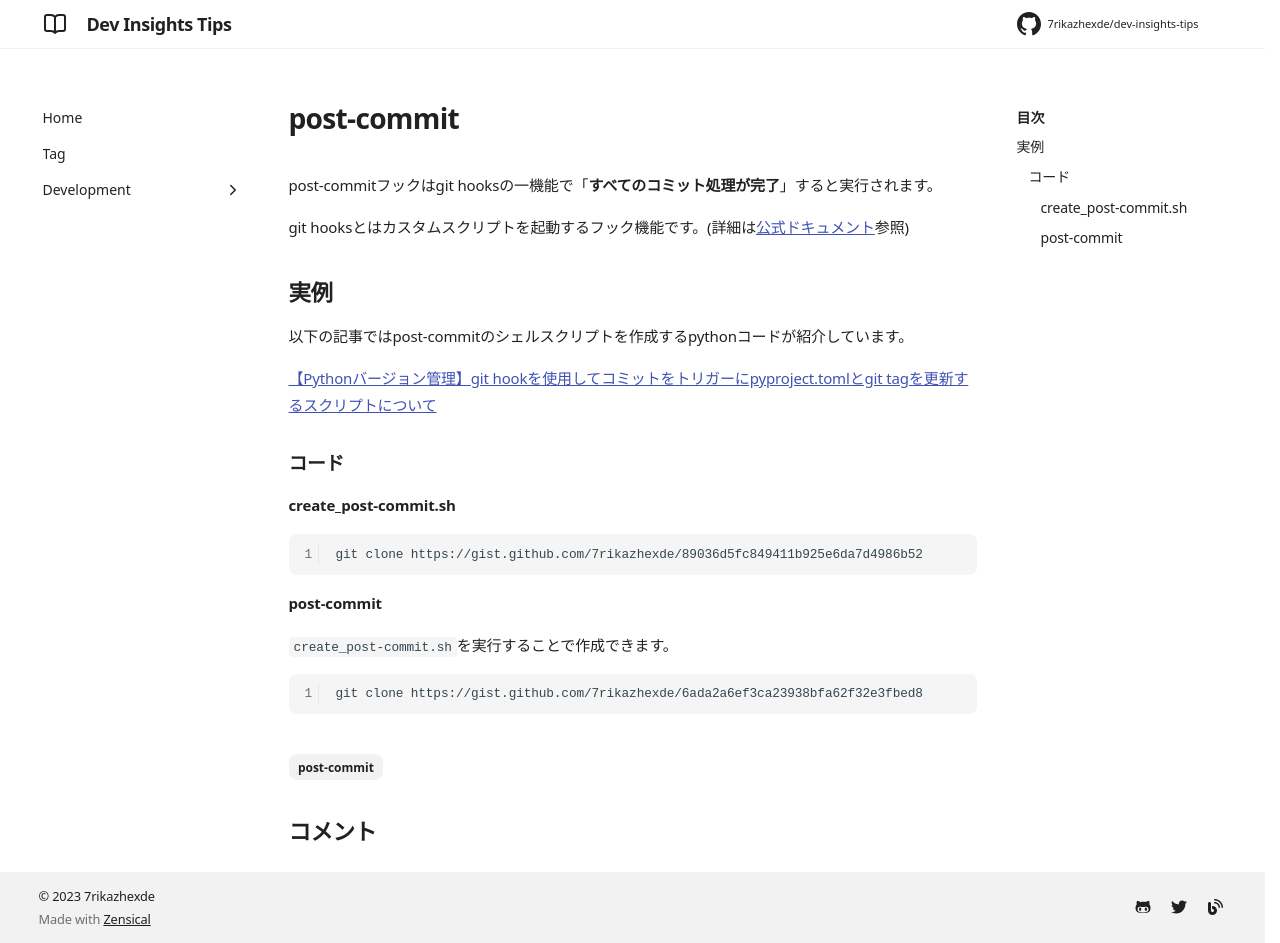

repository: 7rikazhexde/dev-insights-tips · page: ja/development/tools/version-control/git/git-hook/post-commit/index.html · generator: mkdocs

---
title: post-commit
tags:
  - post-commit
description:
  - post-commit関連のTips
---

post-commitフックはgit hooksの一機能で「**すべてのコミット処理が完了**」すると実行されます。

git hooksとはカスタムスクリプトを起動するフック機能です。(詳細は[公式ドキュメント](https://git-scm.com/book/ja/v2/Git-%E3%81%AE%E3%82%AB%E3%82%B9%E3%82%BF%E3%83%9E%E3%82%A4%E3%82%BA-Git-%E3%83%95%E3%83%83%E3%82%AF)参照)

## 実例

以下の記事ではpost-commitのシェルスクリプトを作成するpythonコードが紹介しています。

[【Pythonバージョン管理】git hookを使用してコミットをトリガーにpyproject.tomlとgit tagを更新するスクリプトについて](https://7rikazhexde-techlog.hatenablog.com/entry/2023/06/10/005231)

### コード

#### create_post-commit.sh

```bash
git clone https://gist.github.com/7rikazhexde/89036d5fc849411b925e6da7d4986b52
```

<script src="https://gist.github.com/7rikazhexde/89036d5fc849411b925e6da7d4986b52.js"></script>

#### post-commit

`create_post-commit.sh`を実行することで作成できます。

```bash
git clone https://gist.github.com/7rikazhexde/6ada2a6ef3ca23938bfa62f32e3fbed8
```

<script src="https://gist.github.com/7rikazhexde/3d786d926fcb19edd807ebb6e9c96df1.js"></script>
